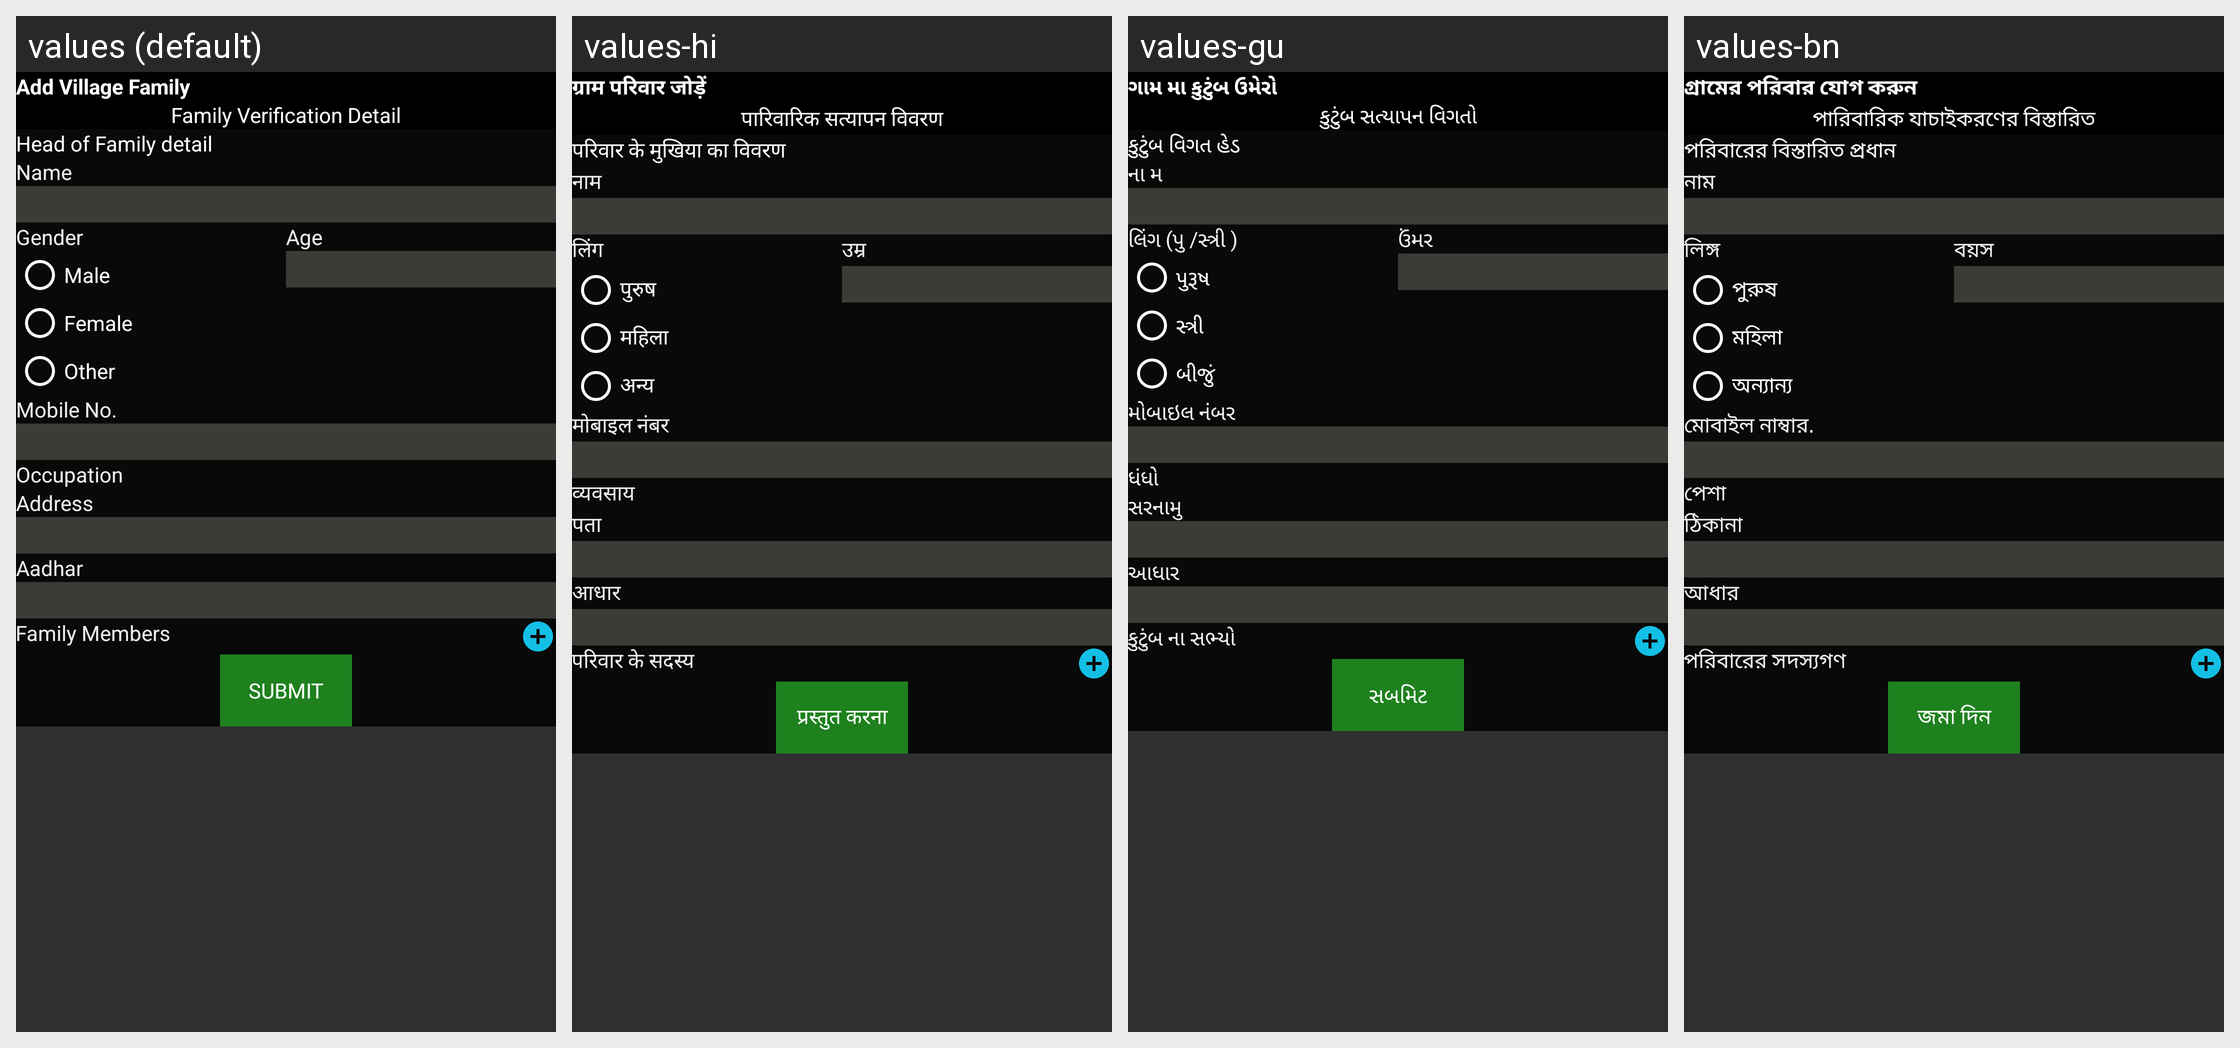

This grid shows one Android layout under several languages. Give, for every string resource on the screen, its name, the default text and each shown locale's text.
Android screen res/layout/activity_add_village_family.xml rendered under 4 locales, left to right: values (default), values-hi, values-gu, values-bn. Device: Nexus 5 (rendered at 1080×1920; each locale shown at half size, 540×960, under a caption strip naming it); theme AppTheme.
Other locales in the repository, not shown: values-as, values-kn, values-or.
Strings drawn on this screen, with the default value and each locale's value (text and hints the layout hard-codes, and strings that could not be matched under every locale, appear in the picture but are not listed):

add_village_family
  values: Add Village Family
  values-hi: ग्राम परिवार जोड़ें
  values-gu: ગામ મા કુટુંબ ઉમેરો
  values-bn: গ্রামের পরিবার যোগ করুন

family_verification_detail
  values: Family Verification Detail
  values-hi: पारिवारिक सत्यापन विवरण
  values-gu: કુટુંબ સત્યાપન વિગતો
  values-bn: পারিবারিক যাচাইকরণের বিস্তারিত

head_of_family_detail
  values: Head of Family detail
  values-hi: परिवार के मुखिया का विवरण
  values-gu: કુટુંબ વિગત હેડ
  values-bn: পরিবারের বিস্তারিত প্রধান

name
  values: Name
  values-hi: नाम
  values-gu: ના મ
  values-bn: নাম

gender
  values: Gender
  values-hi: लिंग
  values-gu: લિંગ (પુ /સ્ત્રી )
  values-bn: লিঙ্গ

male
  values: Male
  values-hi: पुरुष
  values-gu: પુરૂષ
  values-bn: পুরুষ

female
  values: Female
  values-hi: महिला
  values-gu: સ્ત્રી
  values-bn: মহিলা

other
  values: Other
  values-hi: अन्य
  values-gu: બીજું
  values-bn: অন্যান্য

age
  values: Age
  values-hi: उम्र
  values-gu: ઉંમર
  values-bn: বয়স

mobile_no
  values: Mobile No.
  values-hi: मोबाइल नंबर
  values-gu: મોબાઇલ નંબર
  values-bn: মোবাইল নাম্বার.

occupation
  values: Occupation
  values-hi: व्यवसाय
  values-gu: ધંધો
  values-bn: পেশা

address
  values: Address
  values-hi: पता
  values-gu: સરનામુ
  values-bn: ঠিকানা

adhar
  values: Aadhar
  values-hi: आधार
  values-gu: આધાર
  values-bn: আধার

family_members
  values: Family Members
  values-hi: परिवार के सदस्य
  values-gu: કુટુંબ ના સભ્યો
  values-bn: পরিবারের সদস্যগণ

submit
  values: Submit
  values-hi: प्रस्तुत करना
  values-gu: સબમિટ
  values-bn: জমা দিন
